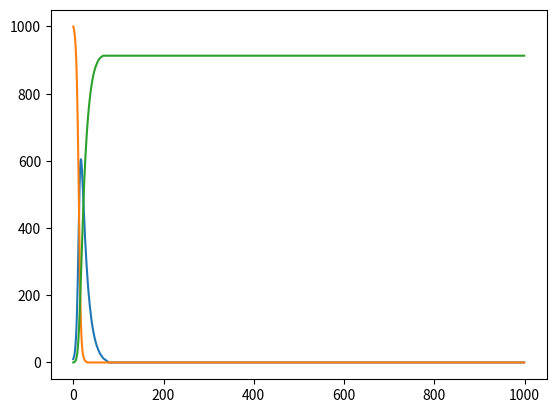

Here is the Python script that generated this plot:
# Covid-19 SIR Simulation
# Date: 31.03.2020
# Version 1.1

import math
from matplotlib import pyplot as plt
import numpy as np

S = np.empty(1000)
I = np.empty(1000)
R = np.empty(1000)

t=1
S[0] = 1000
I[0] = 10
R[0] = 0

time_array = [i for i in range(1000)]

# run simulation
while t < 1000:
    s = -0.0005*S[t-1]*I[t-1]
    i = 0.0005 * S[t-1] * I[t-1] - 1/14*I[t-1]
    r = 1/14*I[t-1]

    S[t] = S[t-1] + math.floor(s)
    I[t] = I[t-1] + math.floor(i)
    R[t] = R[t-1] + math.floor(r)    
    t+=1

plt.plot(time_array, I)
plt.plot(time_array, S)
plt.plot(time_array, R)

plt.show()